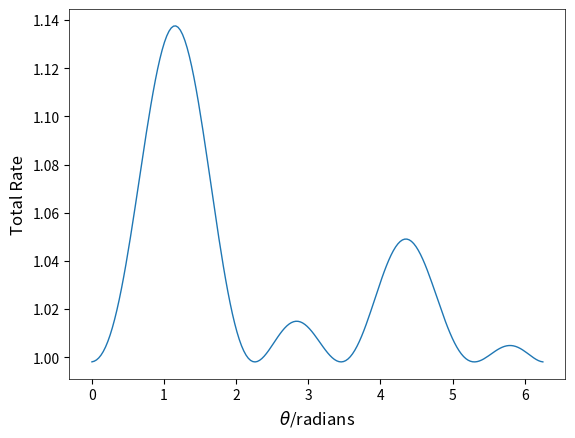

Python code for this plot:
# -*- coding: utf-8 -*-
"""
Created on Mon Apr 12 23:31:50 2021

[redacted]
"""

# Imports, initialisations, and physical constants



import numpy as np

import matplotlib.pyplot as plt



iunit = (0+1j)

hbar = 1.054e-34 #SI

ke = 8.99e9 #SI

lightspeed = 299792458 #SI





# Functions



def delta(i,j):

    if i==j:

        return 1.0

    else:

        return 0.0



def alpha_D(i,j):

    return mu_00D[i]*mu_0bD[j]/(e_gap+iunit*damping_D0)\
        +mu_00D[j]*mu_0bD[i]/(e_gap-e_photon+iunit*damping_D0)\
            +mu_0bD[i]*mu_bbD[j]/(iunit*damping_Db)\
                +mu_0bD[j]*mu_bbD[i]/(-e_photon+iunit*damping_Db)



def alpha_A(i,j):

    return mu_b0A[i]*mu_00A[j]/(e_photon+iunit*damping_A0)\
        +mu_b0A[j]*mu_00A[i]/(iunit*damping_A0)\
            +mu_bbA[i]*mu_b0A[j]/(-e_gap+e_photon+iunit*damping_Ab)\
                +mu_bbA[j]*mu_b0A[i]/(-e_gap+iunit*damping_Ab)



def alpha_T(i,j):

    return mu_00T[i]*mu_00T[j]/(e_photon+iunit*damping_T0)\
        +mu_00T[j]*mu_00T[i]/(-e_photon+iunit*damping_T0)\
            +mu_0bT[i]*mu_b0T[j]/(-e_gap+e_photon+iunit*damping_Tb)\
                +mu_0bT[j]*mu_b0T[i]/(-e_gap-e_photon+iunit*damping_Tb)



def eta_DA(m,i,j):

    return delta(i,j)-m*R_DA[i]*R_DA[j]*R_DAs**-2

def eta_DT(m,i,j):

    return delta(i,j)-m*R_DT[i]*R_DT[j]*R_DTs**-2

def eta_AT(m,i,j):

    return delta(i,j)-m*R_AT[i]*R_AT[j]*R_ATs**-2



def V_kDA(i,j):

    return ((ref_index**2+2)/(3*ref_index))**2*R_DAs**-3*ke**-1\
        *np.exp(iunit*kw*R_DAs*ref_index.real-kw*R_DAs*ref_index.imag)\
            *(eta_DA(3,i,j)+kw*R_DAs*ref_index.imag*eta_DA(3,i,j)\
              +kw**2*R_DAs**2*(ref_index.imag**2-ref_index.real**2)*eta_DA(1,i,j)\
                  -iunit*kw*R_DAs*ref_index.real*eta_DA(3,i,j)-2*iunit*kw**2*R_DAs**2*ref_index.real*ref_index.imag*eta_DA(1,i,j))



def V_0DT(i,j):

    return ((ref_index**2+2)/(3*ref_index))**2*R_DAs**-3*ke**-1*eta_DT(3,i,j)



def V_kDT(i,j):

    return ((ref_index**2+2)/(3*ref_index))**2*R_DTs**-3*ke**-1\
        *np.exp(iunit*kw*R_DTs*ref_index.real-kw*R_DTs*ref_index.imag)\
            *(eta_DT(3,i,j)+kw*R_DTs*ref_index.imag*eta_DT(3,i,j)\
              +kw**2*R_DTs**2*(ref_index.imag**2-ref_index.real**2)*eta_DT(1,i,j)\
                  -iunit*kw*R_DTs*ref_index.real*eta_DT(3,i,j)-2*iunit*kw**2*R_DTs**2*ref_index.real*ref_index.imag*eta_DT(1,i,j))



def V_0AT(i,j):

    return ((ref_index**2+2)/(3*ref_index))**2*R_ATs**-3*ke**-1*eta_AT(3,i,j)



def V_kAT(i,j):

    return ((ref_index**2+2)/(3*ref_index))**2*R_ATs**-3*ke**-1\
        *np.exp(iunit*kw*R_ATs*ref_index.real-kw*R_ATs*ref_index.imag)\
            *(eta_AT(3,i,j)+kw*R_ATs*ref_index.imag*eta_AT(3,i,j)\
              +kw**2*R_ATs**2*(ref_index.imag**2-ref_index.real**2)*eta_AT(1,i,j)\
                  -iunit*kw*R_ATs*ref_index.real*eta_AT(3,i,j)-2*iunit*kw**2*R_ATs**2*ref_index.real*ref_index.imag*eta_AT(1,i,j))





# Parameters



fermi_pre = 1.0  #2*pi*rho/hbar

e_gap = 6.32e-19 #J transition energy

ref_index = 1.1+iunit*0.1



mu_base = 3.33e-29 #Cm

mu_00D = [mu_base, 0.0, 0.0]

mu_0bD = [mu_base, 0.0, 0.0]

mu_b0D = [mu_base, 0.0, 0.0]

mu_bbD = [mu_base, 0.0, 0.0]



mu_00A = [mu_base*0.707, mu_base*0.707, 0.0]

mu_0bA = [mu_base*0.707, mu_base*0.707, 0.0]

mu_b0A = [mu_base*0.707, mu_base*0.707, 0.0]

mu_bbA = [mu_base*0.707, mu_base*0.707, 0.0]



damping_D0 = 1.5e-20*e_gap

damping_Db = 1.5e-20*e_gap

damping_A0 = 1.5e-20*e_gap

damping_Ab = 1.5e-20*e_gap

damping_T0 = 1.5e-20*e_gap

damping_Tb = 1.5e-20*e_gap



R_DA = [0.0, 0.0, 1.4e-9]

R_DT = [0.0, 0.0, 0.7e-9]





# Calculations



R_AT = [R_DA[0]-R_DT[0], R_DA[1]-R_DT[1], R_DA[2]-R_DT[2]]

R_DAs = np.sqrt(R_DA[0]**2+R_DA[1]**2+R_DA[2]**2)

R_DTs = np.sqrt(R_DT[0]**2+R_DT[1]**2+R_DT[2]**2)

R_ATs = np.sqrt(R_AT[0]**2+R_AT[1]**2+R_AT[2]**2)



e_photon = e_gap #Exact resonance

kw = e_photon/(hbar*lightspeed)



abscissa_list = []

da_da = []

da_tda = []

da_dat = []

da_dta = []

tda_tda = []

tda_dat = []

tda_dta = []

dat_dat = []

dat_dta = []

dta_dta = []



for iteration in range(0,200):



    theta = 6.2824*iteration/200.0

    mu_00T = [mu_base*np.sin(theta), mu_base*np.cos(theta), 0.0]

    mu_0bT = [mu_base*np.sin(theta), mu_base*np.cos(theta), 0.0]

    mu_b0T = [mu_base*np.sin(theta), mu_base*np.cos(theta), 0.0]

    mu_bbT = [mu_base*np.sin(theta), mu_base*np.cos(theta), 0.0]



    mDA_list = []

    for i in range(3):

        for j in range(3):

            mDA_list.append(mu_0bD[i] * V_kDA(i,j) * mu_b0A[j])

    M_DA = sum(mDA_list)



    mTDA_list = []

    for i in range(3):

        for j in range(3):

            for k in range(3):

                for l in range(3):

                    mTDA_list.append(mu_00T[i] * V_0DT(i,j) * alpha_D(j,k) * V_kDA(k,l) * mu_b0A[l])

    M_TDA = sum(mTDA_list)



    mDAT_list = []

    for i in range(3):

        for j in range(3):

            for k in range(3):

                for l in range(3):

                    mDAT_list.append(mu_0bD[i] * V_kDA(i,j) * alpha_A(j,k) * V_0AT(k,l) * mu_00T[l])

    M_DAT = sum(mDAT_list)



    mDTA_list = []

    for i in range(3):

        for j in range(3):

            for k in range(3):

                for l in range(3):

                    mDTA_list.append(mu_0bD[i] * V_kDT(i,j) * alpha_T(j,k) * V_kAT(k,l) * mu_b0A[l])

    M_DTA = sum(mDTA_list)



    abscissa_list.append(theta)

    da_da.append(1.0)

    da_tda.append(2*(M_DA*(M_TDA.real-iunit*M_TDA.imag)).real/abs(M_DA)**2)

    da_dat.append(2*(M_DA*(M_DAT.real-iunit*M_DAT.imag)).real/abs(M_DA)**2)

    da_dta.append(2*(M_DA*(M_DTA.real-iunit*M_DTA.imag)).real/abs(M_DA)**2)

    tda_tda.append(abs(M_TDA)**2/abs(M_DA)**2)

    tda_dat.append(2*(M_TDA*(M_DAT.real-iunit*M_DAT.imag)).real/abs(M_DA)**2)

    tda_dta.append(2*(M_TDA*(M_DTA.real-iunit*M_DTA.imag)).real/abs(M_DA)**2)

    dat_dat.append(abs(M_DAT)**2/abs(M_DA)**2)

    dat_dta.append(2*(M_DAT*(M_DTA.real-iunit*M_DTA.imag)).real/abs(M_DA)**2)

    dta_dta.append(abs(M_DTA)**2/abs(M_DA)**2)





plt.rc('font', size=12)          # controls default text sizes

plt.rc('axes', titlesize=12,labelsize=8,linewidth=0.5)     # fontsize of the axes title,labels and linewidth for subplots

plt.rc('xtick', labelsize=10)    # fontsize of the tick labels

plt.rc('ytick', labelsize=10)    # fontsize of the tick labels

plt.rc('legend', fontsize=10)

plt.rc('lines', markersize=2,markeredgewidth=0.2,linewidth=1.0)

plt.xlabel(r'$\theta$/radians',fontsize=12)

plt.ylabel('Total Rate',fontsize=12)







#plt.plot(abscissa_list,da_da,label='DA pure')

#plt.plot(abscissa_list,da_tda,label='DA:TDA')

#plt.plot(abscissa_list,da_dat,label='DA:DAT')

#plt.plot(abscissa_list,da_dta,label='DA:DTA')

#plt.plot(abscissa_list,tda_tda,label='TDA pure')

#plt.plot(abscissa_list,tda_dat,label='TDA:DAT')

#plt.plot(abscissa_list,tda_dta,label='TDA:DTA')

#plt.plot(abscissa_list,dat_dat,label='DAT pure')

#plt.plot(abscissa_list,dat_dta,label='DAT:DTA')

#plt.plot(abscissa_list,dta_dta,label='DTA pure')



total_rate = []

for i in range(0,200):

    total_rate.append(da_da[i]+da_tda[i]+da_dat[i]+da_dta[i]+tda_tda[i]+tda_dat[i]+tda_dta[i]+dat_dat[i]+dat_dta[i]+dta_dta[i])

plt.plot(abscissa_list,total_rate,label='Total rate')



#plt.legend()

plt.show()



plt.savefig('./fig_1b.png')
